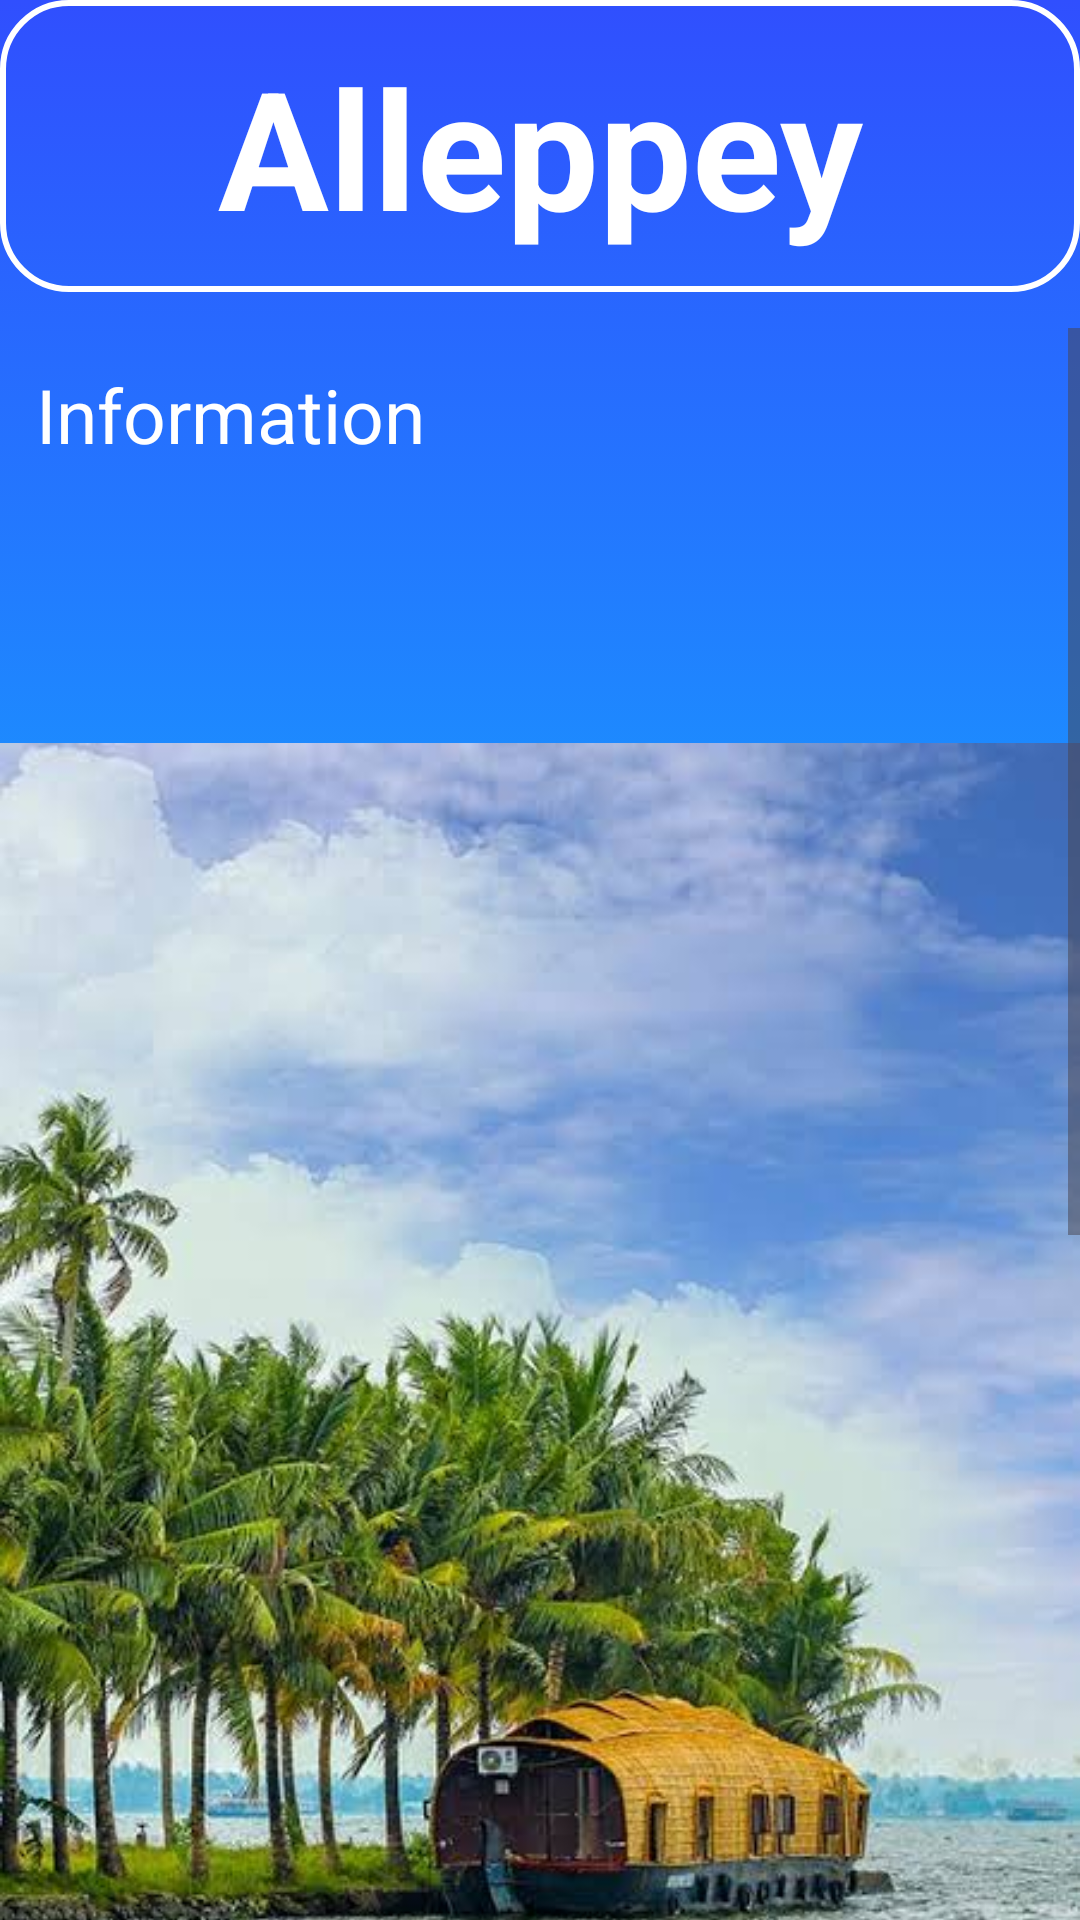

The Android layout XML behind this screen, and the referenced resources:
<!-- AndroidManifest.xml: application theme Theme.TravlingApp -->
<!-- res/layout/activity_alleppey.xml -->
<?xml version="1.0" encoding="utf-8"?>
<LinearLayout
    xmlns:android="http://schemas.android.com/apk/res/android"
    xmlns:app="http://schemas.android.com/apk/res-auto"
    xmlns:tools="http://schemas.android.com/tools"
    android:id="@+id/main"
    android:background="@drawable/lastpage_info_bg"
    android:orientation="vertical"
    android:layout_width="match_parent"
    android:layout_height="match_parent"
    tools:context=".AthirapallyAct">

    
    <TextView
        android:layout_width="match_parent"
        android:layout_height="wrap_content"
        android:text="Alleppey"
        android:textSize="55sp"
        android:gravity="center"
        android:textColor="#fff"
        android:textStyle="bold"
        android:background="@drawable/bg_login_items"
        android:padding="12dp"
        />

    
    <ScrollView
        android:id="@+id/scrollView"
        android:layout_width="match_parent"
        android:layout_height="0dp"
        android:layout_weight="1"
        android:layout_marginTop="12dp">

        
        <LinearLayout
            android:layout_width="match_parent"
            android:layout_height="wrap_content"
            android:orientation="vertical">

            <TextView
                android:layout_width="match_parent"
                android:layout_height="wrap_content"
                android:text="Information"
                android:textSize="25sp"
                android:textColor="#fff"
                android:padding="12dp"
                android:layout_marginBottom="12dp" />

            <ImageView
                android:id="@+id/imgAthira"
                android:layout_width="match_parent"
                android:layout_height="wrap_content"
                android:src="@drawable/kerala_alleppey" />

            <TextView
                android:layout_width="match_parent"
                android:layout_height="wrap_content"
                android:textSize="22sp"
                android:textColor="#fff"
                android:padding="12dp"
                android:text="@string/alleppey" />
        </LinearLayout>
    </ScrollView>

</LinearLayout>
<!-- resources referenced by this layout -->
<resources>
  <!-- drawable bg_login_items (drawable) -->
  <?xml version="1.0" encoding="utf-8"?>
  <layer-list xmlns:android="http://schemas.android.com/apk/res/android">
  
      
      <item>
          <shape android:shape="rectangle">
  
              <corners android:radius="22dp"/>
              <stroke android:width="2dp"
                  android:color="#FFFF"/> 
          </shape>
      </item>
  
  
  
  </layer-list>
  <!-- drawable kerala_alleppey: jpeg bitmap (drawable, 54770 bytes) -->
  <!-- drawable lastpage_info_bg (drawable) -->
  <?xml version="1.0" encoding="utf-8"?>
  <selector xmlns:android="http://schemas.android.com/apk/res/android">
  
      <item>
  
          <shape android:shape="rectangle"
              >
  
              <gradient android:startColor="#304FFE"
                  android:endColor="#00E5FF"
                  android:angle="270"/>
  
          </shape>
  
      </item>
  
  
  </selector>
  <string name="alleppey">
          Alleppey, also called Alappuzha, is renowned for its backwaters and houseboat cruises. It is often referred to as the "Venice of the East" and is famous for the annual Nehru Trophy Boat Race.
      </string>
  <style name="Theme.TravlingApp" parent="Base.Theme.TravlingApp" />
  <style name="Base.Theme.TravlingApp" parent="Theme.Material3.DayNight.NoActionBar">
          
          
      </style>
</resources>
